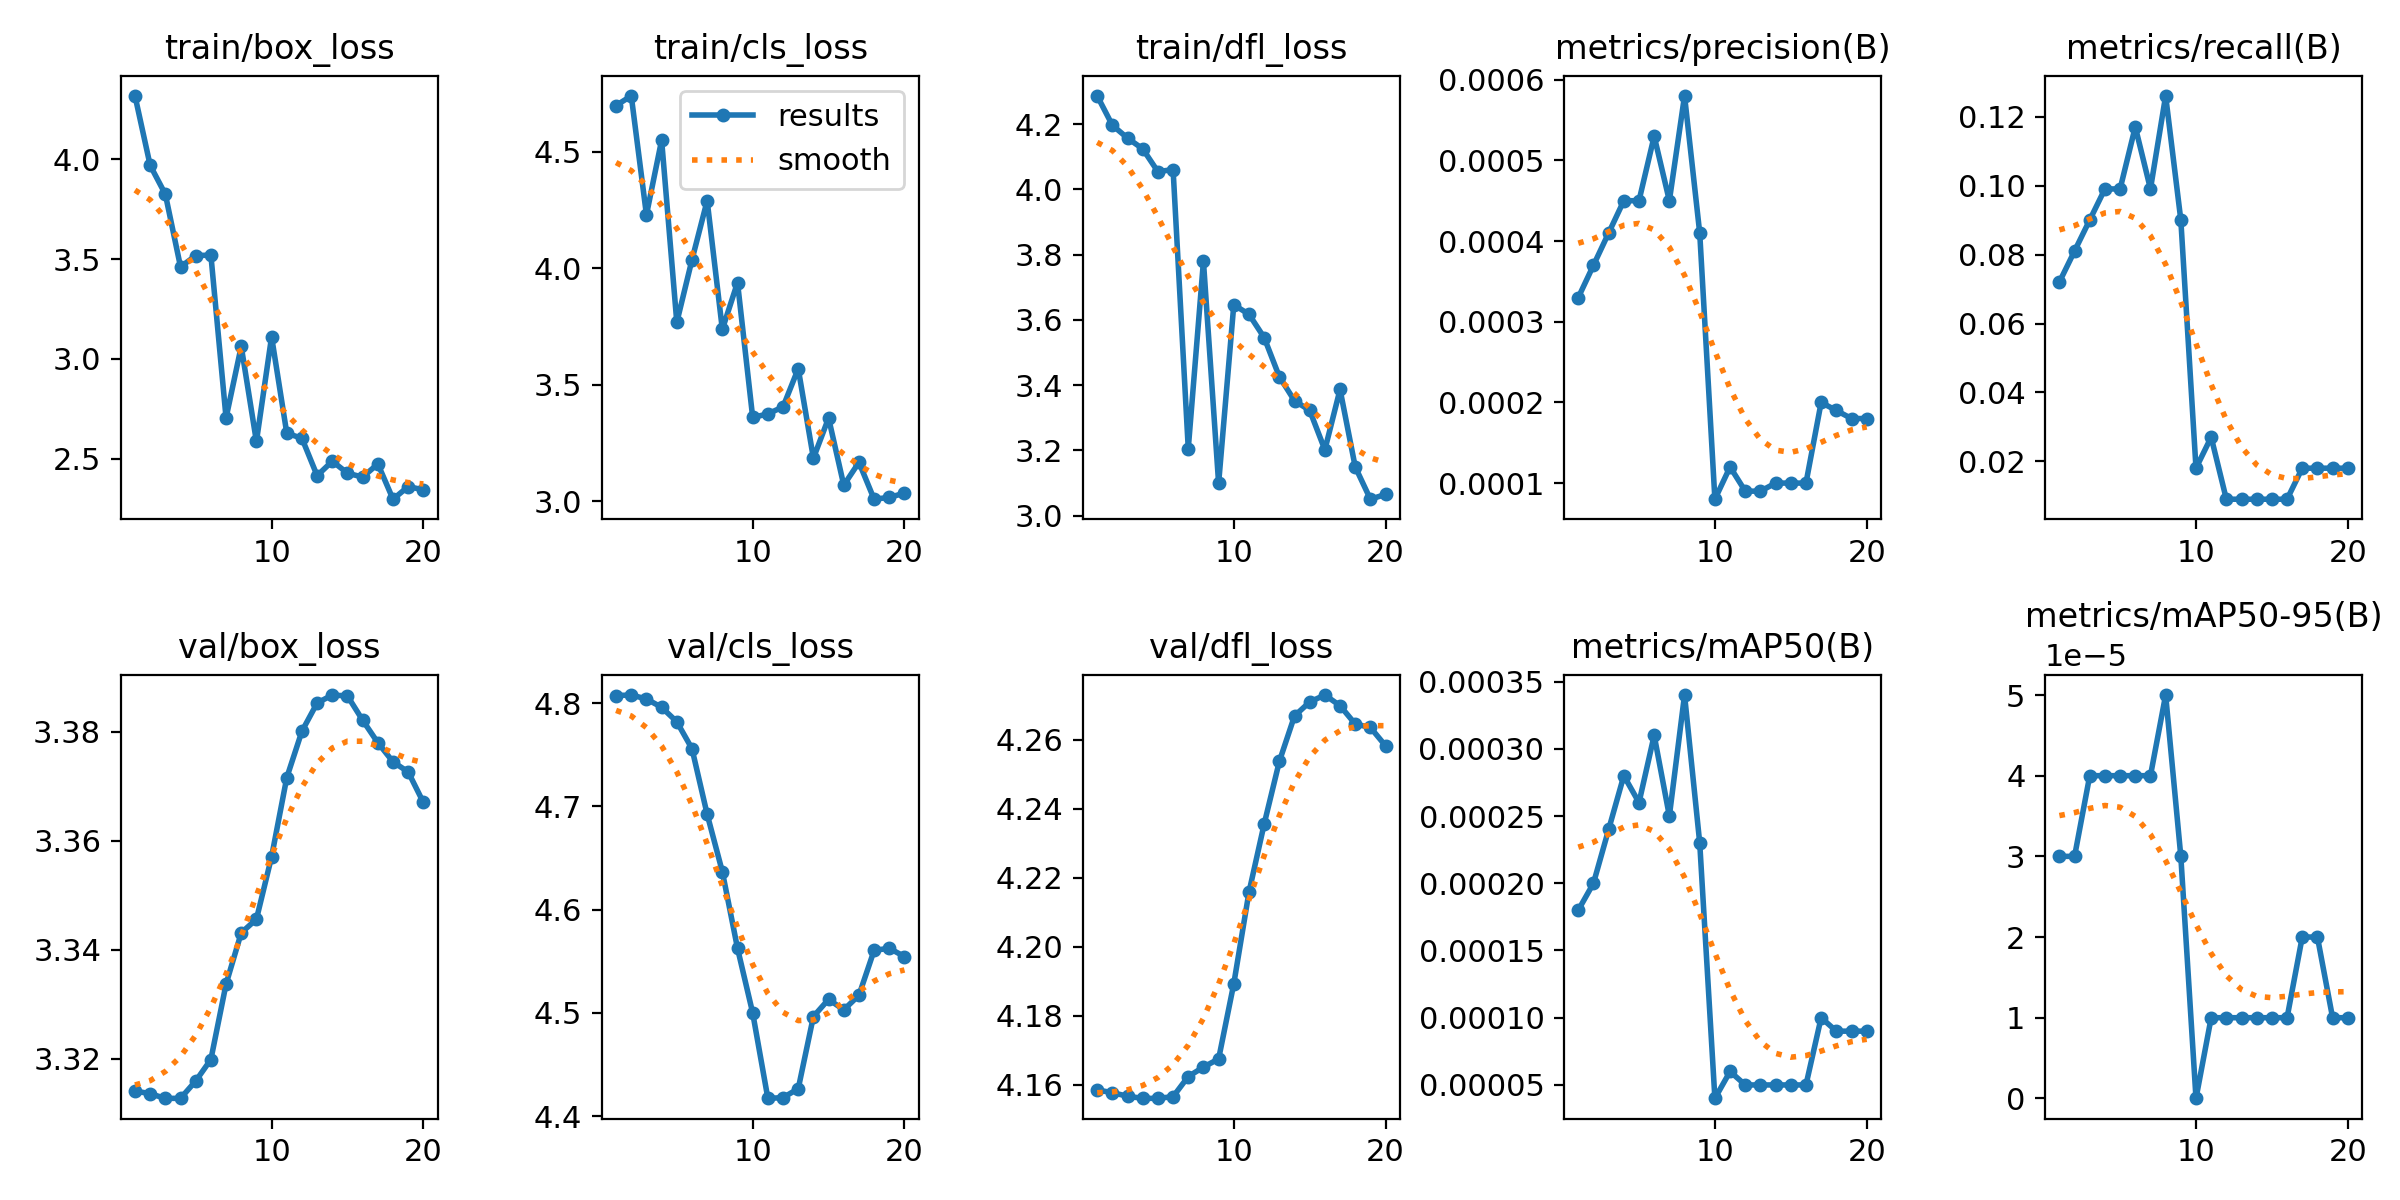

The file beside this chart, header and first rows:
epoch, time, train/box_loss, train/cls_loss, train/dfl_loss, metrics/precision(B), metrics/recall(B), metrics/mAP50(B), metrics/mAP50-95(B), val/box_loss, val/cls_loss, val/dfl_loss, lr/pg0, lr/pg1, lr/pg2
1, 24.46, 4.318, 4.698, 4.287, 0.00033, 0.07207, 0.00018, 3e-05, 3.314, 4.807, 4.159, 0.0001, 0.0001, 0.0001
2, 49.65, 3.97, 4.739, 4.196, 0.00037, 0.08108, 0.0002, 3e-05, 3.314, 4.808, 4.158, 0.0002091, 0.0002091, 0.0002091
3, 78.54, 3.825, 4.228, 4.157, 0.00041, 0.09009, 0.00024, 4e-05, 3.313, 4.804, 4.157, 0.0003063, 0.0003063, 0.0003063
4, 130.5, 3.461, 4.549, 4.124, 0.00045, 0.0991, 0.00028, 4e-05, 3.313, 4.796, 4.156, 0.0003917, 0.0003917, 0.0003917
5, 182.8, 3.517, 3.767, 4.054, 0.00045, 0.0991, 0.00026, 4e-05, 3.316, 4.782, 4.156, 0.0004652, 0.0004652, 0.0004652
6, 235.3, 3.52, 4.035, 4.061, 0.00053, 0.1171, 0.00031, 4e-05, 3.32, 4.756, 4.157, 0.0005267, 0.0005267, 0.0005267
7, 289.9, 2.704, 4.289, 3.206, 0.00045, 0.0991, 0.00025, 4e-05, 3.334, 4.692, 4.162, 0.0005765, 0.0005765, 0.0005765
8, 343.5, 3.063, 3.737, 3.78, 0.00058, 0.1261, 0.00034, 5e-05, 3.343, 4.637, 4.165, 0.0006143, 0.0006143, 0.0006143
9, 396.1, 2.586, 3.938, 3.099, 0.00041, 0.09009, 0.00023, 3e-05, 3.346, 4.563, 4.168, 0.0006402, 0.0006402, 0.0006402
10, 448.2, 3.111, 3.359, 3.646, 8e-05, 0.01802, 4e-05, 0, 3.357, 4.5, 4.189, 0.0006543, 0.0006543, 0.0006543
11, 500.6, 2.627, 3.374, 3.617, 0.00012, 0.02703, 6e-05, 1e-05, 3.372, 4.417, 4.216, 0.0006565, 0.0006565, 0.0006565
12, 556, 2.601, 3.404, 3.546, 9e-05, 0.00901, 5e-05, 1e-05, 3.38, 4.418, 4.236, 0.0006468, 0.0006468, 0.0006468
13, 610.9, 2.414, 3.568, 3.426, 9e-05, 0.00901, 5e-05, 1e-05, 3.385, 4.427, 4.254, 0.0006252, 0.0006252, 0.0006252
14, 662.1, 2.487, 3.184, 3.352, 0.0001, 0.00901, 5e-05, 1e-05, 3.387, 4.497, 4.267, 0.0005918, 0.0005918, 0.0005918
15, 714.7, 2.427, 3.356, 3.323, 0.0001, 0.00901, 5e-05, 1e-05, 3.387, 4.513, 4.271, 0.0005465, 0.0005465, 0.0005465
16, 766.8, 2.407, 3.068, 3.202, 0.0001, 0.00901, 5e-05, 1e-05, 3.382, 4.503, 4.273, 0.0004892, 0.0004892, 0.0004892
17, 818.8, 2.474, 3.166, 3.387, 0.0002, 0.01802, 0.0001, 2e-05, 3.378, 4.517, 4.27, 0.000416, 0.000416, 0.000416
18, 868.5, 2.296, 3.008, 3.15, 0.00019, 0.01802, 9e-05, 2e-05, 3.374, 4.561, 4.265, 0.000317, 0.000317, 0.000317
19, 903.1, 2.36, 3.016, 3.051, 0.00018, 0.01802, 9e-05, 1e-05, 3.373, 4.563, 4.264, 0.000218, 0.000218, 0.000218
20, 941.9, 2.343, 3.034, 3.065, 0.00018, 0.01802, 9e-05, 1e-05, 3.367, 4.555, 4.258, 0.000119, 0.000119, 0.000119
